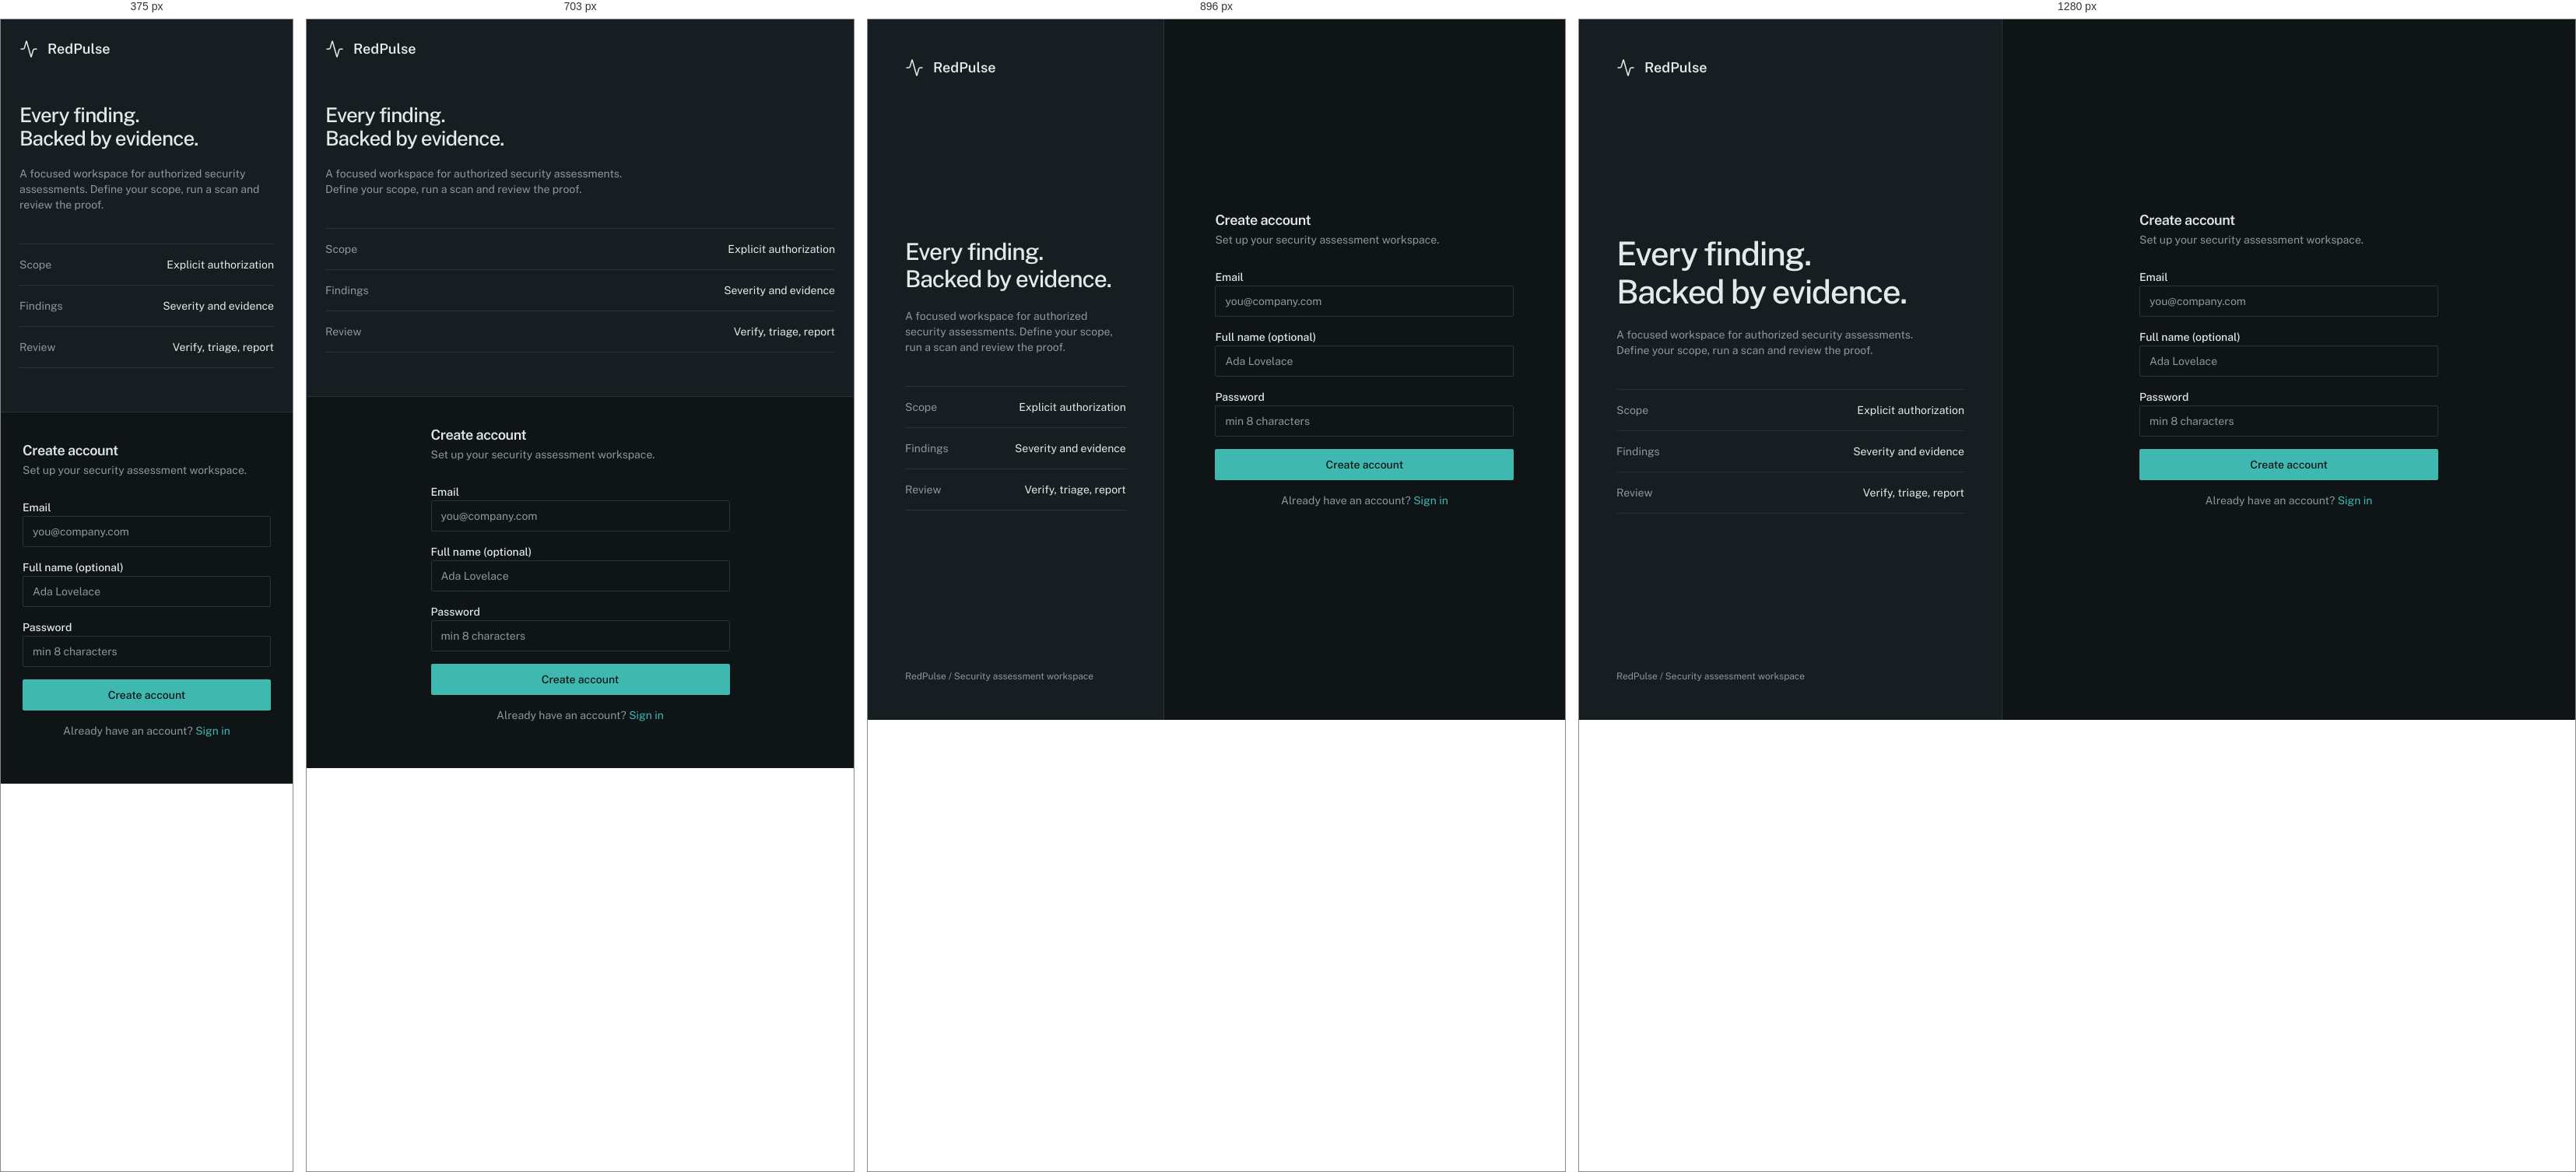
Rendered at 375 px, 703 px, 896 px and 1280 px, left to right.

<!-- file: index.html -->
<!DOCTYPE html><html lang="en" class="public_sans_1bc6418c-module__6uzjwa__variable ibm_plex_mono_c6c5d70b-module__AjC3Wa__variable h-full antialiased dark"><head><meta charSet="utf-8"/><meta name="viewport" content="width=device-width, initial-scale=1"/><link rel="preload" href="/demos/redpulse/_next/static/media/99e609270109b47d-s.p.40sczeszzbjw1.woff2" as="font" crossorigin="" type="font/woff2"/><link rel="preload" href="/demos/redpulse/_next/static/media/effe91970fc4db64-s.p.0oace-s_gkfks.woff2" as="font" crossorigin="" type="font/woff2"/><link rel="preload" href="/demos/redpulse/_next/static/media/fa0520225c6f3d07-s.p.33u8lzvd44aqk.woff2" as="font" crossorigin="" type="font/woff2"/><link rel="stylesheet" href="/demos/redpulse/_next/static/chunks/103ldckfph2b7.css" data-precedence="next"/><link rel="preload" as="script" fetchPriority="low" href="/demos/redpulse/_next/static/chunks/310vm2bl3xxpt.js"/><script src="/demos/redpulse/_next/static/chunks/2mmpezlrfmbu5.js" async=""></script><script src="/demos/redpulse/_next/static/chunks/3byuobrkyz9bj.js" async=""></script><script src="/demos/redpulse/_next/static/chunks/3c3akrbtj90z3.js" async=""></script><script src="/demos/redpulse/_next/static/chunks/turbopack-21tmspxiq0-af.js" async=""></script><script src="/demos/redpulse/_next/static/chunks/3fntmmi971322.js" async="" crossorigin=""></script><script src="/demos/redpulse/_next/static/chunks/1wn8q-d20bgnb.js" async="" crossorigin=""></script><script src="/demos/redpulse/_next/static/chunks/3wnh6stt-_h0d.js" async="" crossorigin=""></script><script src="/demos/redpulse/_next/static/chunks/1dznsdso859dh.js" async="" crossorigin=""></script><script src="/demos/redpulse/_next/static/chunks/3h4iylgj-2w1i.js" async="" crossorigin=""></script><script src="/demos/redpulse/_next/static/chunks/3e4_kbdgn6lel.js" async="" crossorigin=""></script><title>RedPulse — Controlled Pentesting</title><meta name="description" content="Automated pentesting SaaS — Targeted Scanning, CVSS v4.0, Passive PoC, Automated Reporting"/><link rel="icon" href="/demos/redpulse/favicon.ico?favicon.2vob68tjqpejf.ico" sizes="256x256" type="image/x-icon"/><meta name="next-size-adjust" content=""/><script src="/demos/redpulse/_next/static/chunks/0cz1d0mv5g_q7.js" noModule=""></script></head><body class="min-h-full flex flex-col bg-[var(--background)] text-[var(--foreground)]"><div hidden=""><!--$--><!--/$--></div><main class="auth-shell"><section class="auth-context"><a class="flex items-center gap-3 text-lg font-semibold" href="/demos/redpulse/login/"><svg xmlns="http://www.w3.org/2000/svg" width="24" height="24" viewBox="0 0 24 24" fill="none" stroke="currentColor" stroke-width="1.5" stroke-linecap="round" stroke-linejoin="round" class="lucide lucide-activity h-6 w-6" aria-hidden="true"><path d="M22 12h-2.48a2 2 0 0 0-1.93 1.46l-2.35 8.36a.25.25 0 0 1-.48 0L9.24 2.18a.25.25 0 0 0-.48 0l-2.35 8.36A2 2 0 0 1 4.49 12H2"></path></svg>RedPulse</a><div class="py-8"><h1>Every finding.<br/>Backed by evidence.</h1><p class="mt-5 max-w-sm text-sm text-[var(--muted-foreground)]">A focused workspace for authorized security assessments. Define your scope, run a scan and review the proof.</p><dl class="mt-10 border-t text-sm"><div class="flex justify-between gap-4 border-b py-4"><dt class="text-[var(--muted-foreground)]">Scope</dt><dd>Explicit authorization</dd></div><div class="flex justify-between gap-4 border-b py-4"><dt class="text-[var(--muted-foreground)]">Findings</dt><dd>Severity and evidence</dd></div><div class="flex justify-between gap-4 border-b py-4"><dt class="text-[var(--muted-foreground)]">Review</dt><dd>Verify, triage, report</dd></div></dl></div><footer class="text-xs text-[var(--muted-foreground)]">RedPulse / Security assessment workspace</footer></section><section class="auth-form"><div class="panel text-[var(--card-foreground)] w-full max-w-md"><div class="panel-header flex flex-col space-y-1.5"><h3 class="text-lg font-semibold leading-none tracking-tight">Create account</h3><p class="text-sm text-[var(--muted-foreground)]">Set up your security assessment workspace.</p></div><div class="panel-body"><form class="space-y-4"><div class="space-y-2"><label class="text-sm font-medium leading-none peer-disabled:cursor-not-allowed peer-disabled:opacity-70" for="email">Email</label><input type="email" class="flex h-10 w-full rounded-[2px] border border-[var(--border)] bg-[var(--input)] px-3 py-2 text-sm ring-offset-background file:border-0 file:bg-transparent file:text-sm file:font-medium placeholder:text-[var(--muted-foreground)] focus-visible:outline-none focus-visible:ring-2 focus-visible:ring-[var(--ring)] disabled:cursor-not-allowed disabled:opacity-50" id="email" placeholder="you@company.com" name="email"/></div><div class="space-y-2"><label class="text-sm font-medium leading-none peer-disabled:cursor-not-allowed peer-disabled:opacity-70" for="full-name">Full name (optional)</label><input class="flex h-10 w-full rounded-[2px] border border-[var(--border)] bg-[var(--input)] px-3 py-2 text-sm ring-offset-background file:border-0 file:bg-transparent file:text-sm file:font-medium placeholder:text-[var(--muted-foreground)] focus-visible:outline-none focus-visible:ring-2 focus-visible:ring-[var(--ring)] disabled:cursor-not-allowed disabled:opacity-50" id="full-name" placeholder="Ada Lovelace" name="full_name"/></div><div class="space-y-2"><label class="text-sm font-medium leading-none peer-disabled:cursor-not-allowed peer-disabled:opacity-70" for="password">Password</label><input type="password" class="flex h-10 w-full rounded-[2px] border border-[var(--border)] bg-[var(--input)] px-3 py-2 text-sm ring-offset-background file:border-0 file:bg-transparent file:text-sm file:font-medium placeholder:text-[var(--muted-foreground)] focus-visible:outline-none focus-visible:ring-2 focus-visible:ring-[var(--ring)] disabled:cursor-not-allowed disabled:opacity-50" id="password" placeholder="min 8 characters" name="password"/></div><button class="inline-flex items-center justify-center whitespace-nowrap rounded-[2px] text-sm font-medium focus-visible:outline-none focus-visible:ring-2 focus-visible:ring-[var(--ring)] disabled:opacity-50 disabled:pointer-events-none bg-[var(--primary)] text-[var(--primary-foreground)] hover:bg-[var(--primary)]/85 h-10 px-4 py-2 w-full" type="submit">Create account</button><p class="text-center text-sm text-[var(--muted-foreground)]">Already have an account? <a class="text-[var(--primary)] hover:underline" href="/demos/redpulse/login/">Sign in</a></p></form></div></div></section></main><!--$--><!--/$--><script src="/demos/redpulse/_next/static/chunks/310vm2bl3xxpt.js" id="_R_" async=""></script><script>(self.__next_f=self.__next_f||[]).push([0])</script><script>self.__next_f.push([1,"1:\"$Sreact.fragment\"\n2:I[39756,[\"/demos/redpulse/_next/static/chunks/3fntmmi971322.js\"],\"default\"]\n3:I[37457,[\"/demos/redpulse/_next/static/chunks/3fntmmi971322.js\"],\"default\"]\n4:I[47257,[\"/demos/redpulse/_next/static/chunks/3fntmmi971322.js\"],\"ClientPageRoot\"]\n5:I[82306,[\"/demos/redpulse/_next/static/chunks/3fntmmi971322.js\",\"/demos/redpulse/_next/static/chunks/1wn8q-d20bgnb.js\",\"/demos/redpulse/_next/static/chunks/3wnh6stt-_h0d.js\",\"/demos/redpulse/_next/static/chunks/1dznsdso859dh.js\",\"/demos/redpulse/_next/static/chunks/3h4iylgj-2w1i.js\",\"/demos/redpulse/_next/static/chunks/3e4_kbdgn6lel.js\"],\"default\"]\n8:I[97367,[\"/demos/redpulse/_next/static/chunks/3fntmmi971322.js\"],\"OutletBoundary\"]\n9:\"$Sreact.suspense\"\nc:I[97367,[\"/demos/redpulse/_next/static/chunks/3fntmmi971322.js\"],\"ViewportBoundary\"]\ne:I[97367,[\"/demos/redpulse/_next/static/chunks/3fntmmi971322.js\"],\"MetadataBoundary\"]\n10:I[68027,[\"/demos/redpulse/_next/static/chunks/3fntmmi971322.js\"],\"default\",1]\n:HL[\"/demos/redpulse/_next/static/chunks/103ldckfph2b7.css\",\"style\"]\n:HL[\"/demos/redpulse/_next/static/media/99e609270109b47d-s.p.40sczeszzbjw1.woff2\",\"font\",{\"crossOrigin\":\"\",\"type\":\"font/woff2\"}]\n:HL[\"/demos/redpulse/_next/static/media/effe91970fc4db64-s.p.0oace-s_gkfks.woff2\",\"font\",{\"crossOrigin\":\"\",\"type\":\"font/woff2\"}]\n:HL[\"/demos/redpulse/_next/static/media/fa0520225c6f3d07-s.p.33u8lzvd44aqk.woff2\",\"font\",{\"crossOrigin\":\"\",\"type\":\"font/woff2\"}]\nb:X\n0:{\"P\":null,\"c\":[\"\",\"signup\",\"\"],\"q\":\"\",\"i\":false,\"f\":[[[\"\",{\"children\":[\"signup\",{\"children\":[\"__PAGE__\",{},\"$undefined\",\"$undefined\",4608]},\"$undefined\",\"$undefined\",4608]},\"$undefined\",\"$undefined\",4624],[[\"$\",\"$1\",\"c\",{\"children\":[[[\"$\",\"link\",\"0\",{\"rel\":\"stylesheet\",\"href\":\"/demos/redpulse/_next/static/chunks/103ldckfph2b7.css\",\"precedence\":\"next\",\"crossOrigin\":\"$undefined\",\"nonce\":\"$undefined\"}],[\"$\",\"script\",\"script-0\",{\"src\":\"/demos/redpulse/_next/static/chunks/3fntmmi971322.js\",\"async\":true,\"nonce\":\"$undefined\"}]],[\"$\",\"html\",null,{\"lang\":\"en\",\"className\":\"public_sans_1bc6418c-module__6uzjwa__variable ibm_plex_mono_c6c5d70b-module__AjC3Wa__variable h-full antialiased dark\",\"children\":[\"$\",\"body\",null,{\"className\":\"min-h-full flex flex-col bg-[var(--background)] text-[var(--foreground)]\",\"children\":[\"$\",\"$L2\",null,{\"parallelRouterKey\":\"children\",\"error\":\"$undefined\",\"errorStyles\":\"$undefined\",\"errorScripts\":\"$undefined\",\"template\":[\"$\",\"$L3\",null,{}],\"templateStyles\":\"$undefined\",\"templateScripts\":\"$undefined\",\"notFound\":[[[\"$\",\"title\",null,{\"children\":\"404: This page could not be found.\"}],[\"$\",\"div\",null,{\"style\":{\"fontFamily\":\"system-ui,\\\"Segoe UI\\\",Roboto,Helvetica,Arial,sans-serif,\\\"Apple Color Emoji\\\",\\\"Segoe UI Emoji\\\"\",\"height\":\"100vh\",\"textAlign\":\"center\",\"display\":\"flex\",\"flexDirection\":\"column\",\"alignItems\":\"center\",\"justifyContent\":\"center\"},\"children\":[\"$\",\"div\",null,{\"children\":[[\"$\",\"style\",null,{\"dangerouslySetInnerHTML\":{\"__html\":\"body{color:#000;background:#fff;margin:0}.next-error-h1{border-right:1px solid rgba(0,0,0,.3)}@media (prefers-color-scheme:dark){body{color:#fff;background:#000}.next-error-h1{border-right:1px solid rgba(255,255,255,.3)}}\"}}],[\"$\",\"h1\",null,{\"className\":\"next-error-h1\",\"style\":{\"display\":\"inline-block\",\"margin\":\"0 20px 0 0\",\"padding\":\"0 23px 0 0\",\"fontSize\":24,\"fontWeight\":500,\"verticalAlign\":\"top\",\"lineHeight\":\"49px\"},\"children\":404}],[\"$\",\"div\",null,{\"style\":{\"display\":\"inline-block\"},\"children\":[\"$\",\"h2\",null,{\"style\":{\"fontSize\":14,\"fontWeight\":400,\"lineHeight\":\"49px\",\"margin\":0},\"children\":\"This page could not be found.\"}]}]]}]}]],[]],\"forbidden\":\"$undefined\",\"unauthorized\":\"$undefined\"}]}]}]]}],{\"children\":[[\"$\",\"$1\",\"c\",{\"children\":[null,[\"$\",\"$L2\",null,{\"parallelRouterKey\":\"children\",\"error\":\"$undefined\",\"errorStyles\":\"$undefined\",\"errorScripts\":\"$undefined\",\"template\":[\"$\",\"$L3\",null,{}],\"templateStyles\":\"$undefined\",\"templateScripts\":\"$undefined\",\"notFound\":\"$undefined\",\"forbidden\":\"$undefined\",\"unauthorized\":\"$undefined\"}]]}],{\"children\":[[\"$\",\"$1\",\"c\",{\"children\":[[\"$\",\"$L4\",null,{\"Component\":\"$5\",\"serverProvidedParams\":{\"searchParams\":{},\"params\":{},\"promises\":[\"$@6\",\"$@7\"]}}],[[\"$\",\"script\",\"script-0\",{\"src\":\"/demos/redpulse/_next/static/chunks/1wn8q-d20bgnb.js\",\"async\":true,\"nonce\":\"$undefined\"}],[\"$\",\"script\",\"script-1\",{\"src\":\"/demos/redpulse/_next/static/chunks/3wnh6stt-_h0d.js\",\"async\":true,\"nonce\":\"$undefined\"}],[\"$\",\"script\",\"script-2\",{\"src\":\"/demos/redpulse/_next/static/chunks/1dznsdso859dh.js\",\"async\":true,\"nonce\":\"$undefined\"}],[\"$\",\"script\",\"script-3\",{\"src\":\"/demos/redpulse/_next/static/chunks/3h4iylgj-2w1i.js\",\"async\":true,\"nonce\":\"$undefined\"}],[\"$\",\"script\",\"script-4\",{\"src\":\"/demos/redpulse/_next/static/chunks/3e4_kbdgn6lel.js\",\"async\":true,\"nonce\":\"$undefined\"}]],[\"$\",\"$L8\",null,{\"children\":[\"$\",\"$9\",null,{\"name\":\"Next.MetadataOutlet\",\"children\":\"$@a\"}]}]]}],{},null,false,null]},null,false,\"$b\"]},null,false,null],[\"$\",\"$1\",\"h\",{\"children\":[null,[\"$\",\"$Lc\",null,{\"children\":\"$Ld\"}],[\"$\",\"div\",null,{\"hidden\":true,\"children\":[\"$\",\"$Le\",null,{\"children\":[\"$\",\"$9\",null,{\"name\":\"Next.Metadata\",\"children\":\"$Lf\"}]}]}],[\"$\",\"meta\",null,{\"name\":\"next-size-adjust\",\"content\":\"\"}]]}],false]],\"m\":\"$undefined\",\"G\":[\"$10\",[[\"$\",\"link\",\"0\",{\"rel\":\"stylesheet\",\"href\":\"/demos/redpulse/_next/static/chunks/103ldckfph2b7.css\",\"precedence\":\"next\",\"crossOrigin\":\"$undefined\",\"nonce\":\"$undefined\"}]]],\"S\":true,\"h\":null,\"r\":\"$undefined\",\"s\":\"$undefined\",\"a\":\"$undefined\",\"l\":\"$undefined\",\"p\":\"$undefined\",\"d\":\"$undefined\",\"b\":\"no-_EtugF5x4Tz0YeRHsp\"}\nb:C\n6:{}\n7:\"$0:f:0:1:1:children:1:children:0:props:children:0:props:serverProvidedParams:params\"\nd:[[\"$\",\"meta\",\"0\",{\"charSet\":\"utf-8\"}],[\"$\",\"meta\",\"1\",{\"name\":\"viewport\",\"content\":\"width=device-width, initial-scale=1\"}]]\n11:I[27201,[\"/demos/redpulse/_next/static/chunks/3fntmmi971322.js\"],\"IconMark\"]\na:null\nf:[[\"$\",\"title\",\"0\",{\"children\":\"RedPulse — Controlled Pentesting\"}],[\"$\",\"meta\",\"1\",{\"name\":\"description\",\"content\":\"Automated pentesting SaaS — Targeted Scanning, CVSS v4.0, Passive PoC, Automated Reporting\"}],[\"$\",\"link\",\"2\",{\"rel\":\"icon\",\"href\":\"/demos/redpulse/favicon.ico?favicon.2vob68tjqpejf.ico\",\"sizes\":\"256x256\",\"type\":\"image/x-icon\"}],[\"$\",\"$L11\",\"3\",{}]]\n"])</script></body></html>

/* @media block from 103ldckfph2b7.css */
@media (min-width:40rem){.sm\:grid-cols-2{grid-template-columns:repeat(2,minmax(0,1fr))}}

/* @media block from 103ldckfph2b7.css */
@media (min-width:48rem){.md\:col-span-2{grid-column:span 2/span 2}.md\:col-span-3{grid-column:span 3/span 3}.md\:hidden{display:none}.md\:inline{display:inline}.md\:grid-cols-2{grid-template-columns:repeat(2,minmax(0,1fr))}.md\:grid-cols-3{grid-template-columns:repeat(3,minmax(0,1fr))}.md\:grid-cols-4{grid-template-columns:repeat(4,minmax(0,1fr))}.md\:flex-row{flex-direction:row}.md\:items-center{align-items:center}.md\:p-8{padding:calc(var(--spacing) * 8)}.md\:px-8{padding-inline:calc(var(--spacing) * 8)}}

/* @media block from 103ldckfph2b7.css */
@media (min-width:64rem){.lg\:grid-cols-4{grid-template-columns:repeat(4,minmax(0,1fr))}}

/* @media block from 103ldckfph2b7.css */
@media (max-width:1100px){.scan-layout{grid-template-columns:1fr}.scan-summary{position:static}.scan-summary dl{grid-template-columns:repeat(2,minmax(0,1fr));gap:0 24px;display:grid}}

/* @media block from 103ldckfph2b7.css */
@media (max-width:767px){.app-sidebar{display:none}.auth-shell{display:block}.auth-context{border-right:0;border-bottom:1px solid var(--border);gap:24px;padding:24px}.auth-context h1{font-size:26px}.auth-context footer{display:none}.scan-section{padding:18px}.scan-rail button{flex-direction:column;align-items:flex-start;padding:12px 6px;font-size:11px}.page-heading{flex-wrap:wrap;gap:12px}.panel-header{padding:18px}.panel-body{padding:0 18px 18px}}